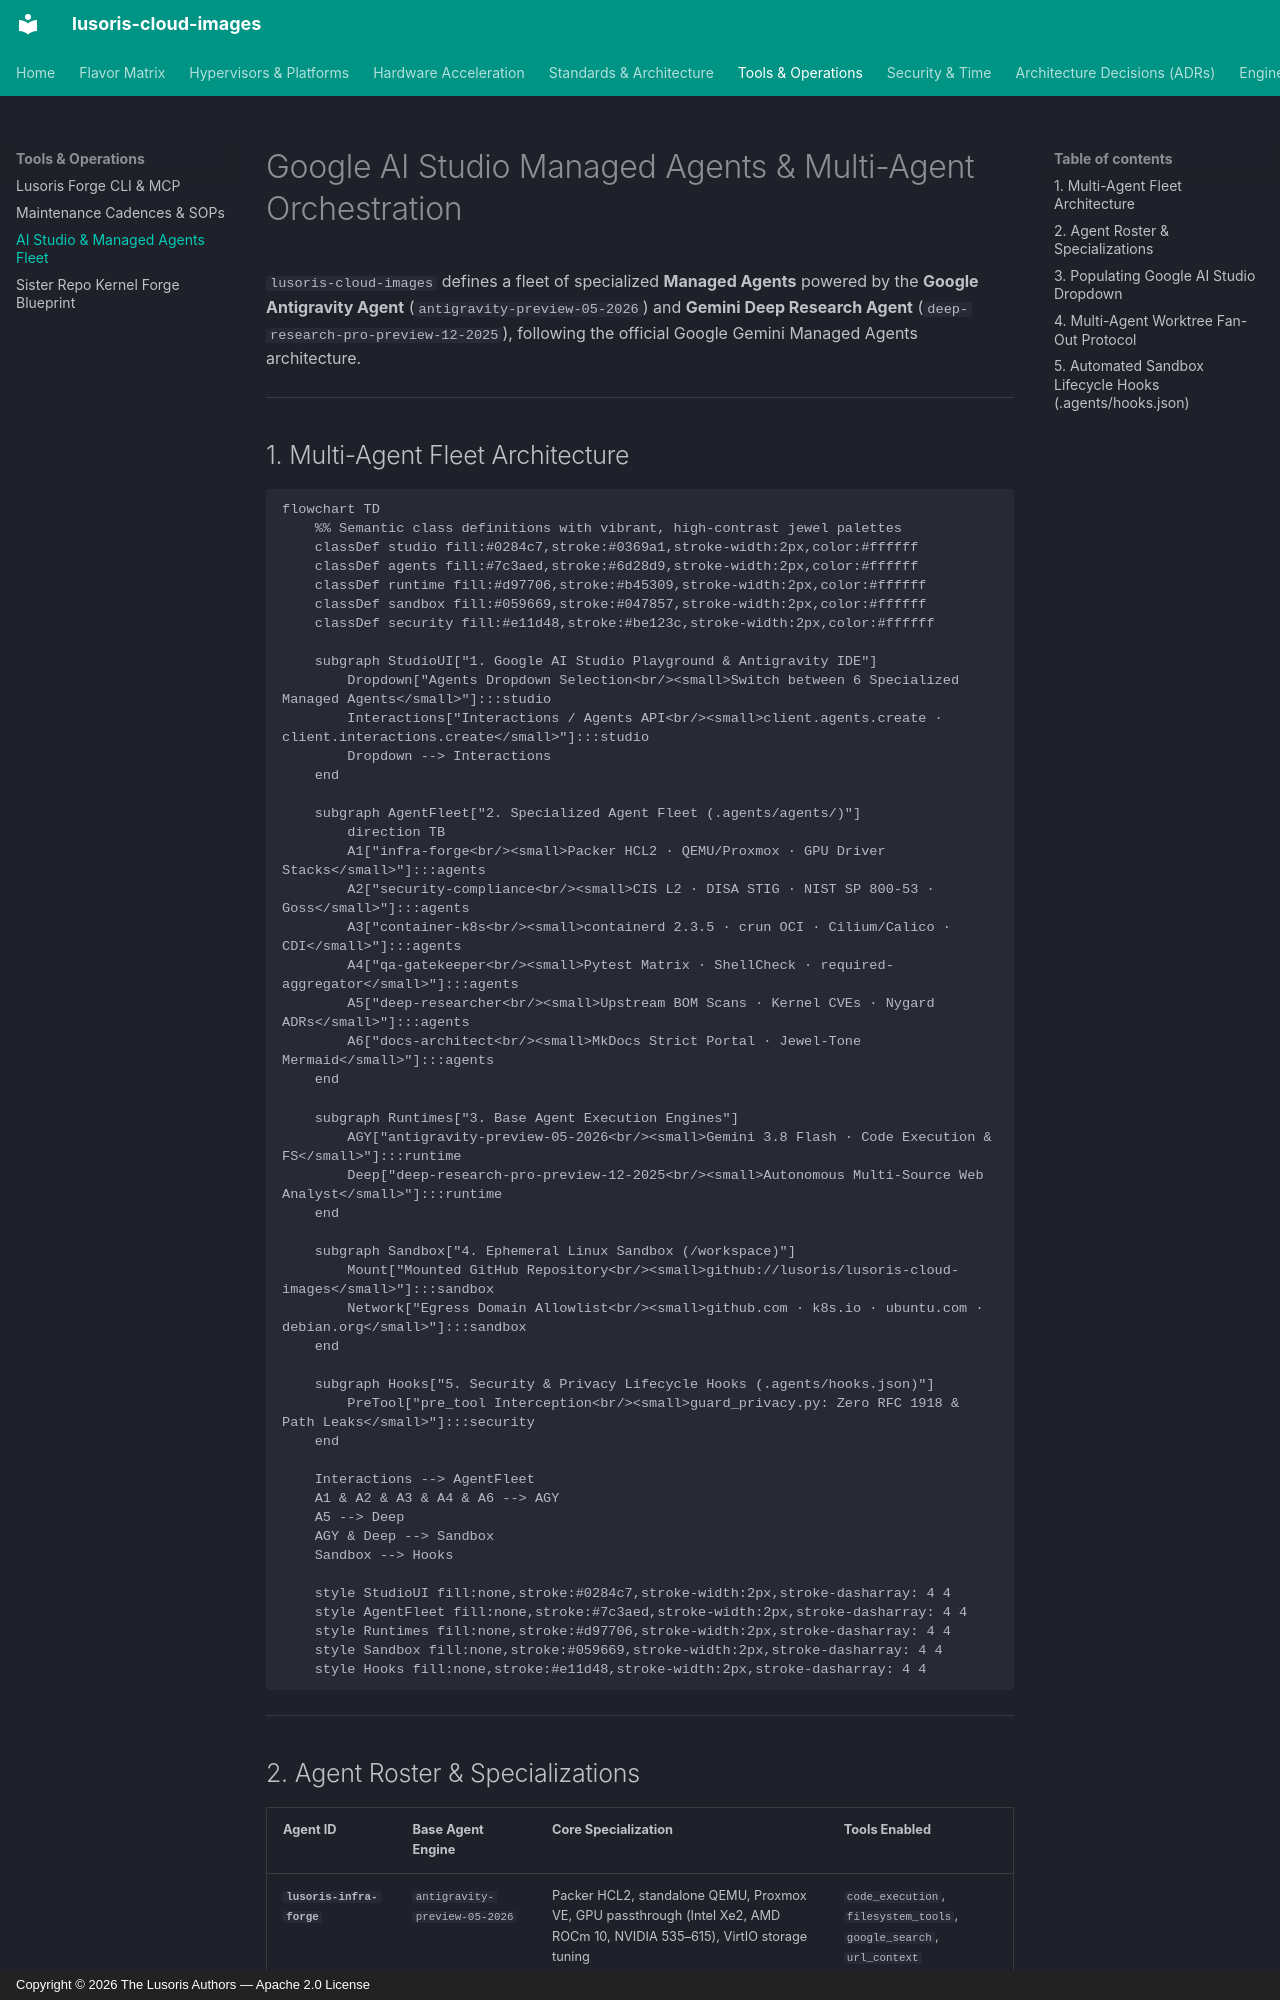

repository: lusoris/lusoris-cloud-images · page: operations/managed-agents/index.html · generator: mkdocs · copyright: Copyright © 2026 The Lusoris Authors — Apache 2.0 License

# Google AI Studio Managed Agents & Multi-Agent Orchestration

`lusoris-cloud-images` defines a fleet of specialized **Managed Agents** powered by the **Google Antigravity Agent** (`antigravity-preview-05-2026`) and **Gemini Deep Research Agent** (`deep-research-pro-preview-12-2025`), following the official Google Gemini Managed Agents architecture.

---

## 1. Multi-Agent Fleet Architecture

```mermaid
flowchart TD
    %% Semantic class definitions with vibrant, high-contrast jewel palettes
    classDef studio fill:#0284c7,stroke:#0369a1,stroke-width:2px,color:#ffffff
    classDef agents fill:#7c3aed,stroke:#6d28d9,stroke-width:2px,color:#ffffff
    classDef runtime fill:#d97706,stroke:#b45309,stroke-width:2px,color:#ffffff
    classDef sandbox fill:#059669,stroke:#047857,stroke-width:2px,color:#ffffff
    classDef security fill:#e11d48,stroke:#be123c,stroke-width:2px,color:#ffffff

    subgraph StudioUI["1. Google AI Studio Playground & Antigravity IDE"]
        Dropdown["Agents Dropdown Selection<br/><small>Switch between 6 Specialized Managed Agents</small>"]:::studio
        Interactions["Interactions / Agents API<br/><small>client.agents.create · client.interactions.create</small>"]:::studio
        Dropdown --> Interactions
    end

    subgraph AgentFleet["2. Specialized Agent Fleet (.agents/agents/)"]
        direction TB
        A1["infra-forge<br/><small>Packer HCL2 · QEMU/Proxmox · GPU Driver Stacks</small>"]:::agents
        A2["security-compliance<br/><small>CIS L2 · DISA STIG · NIST SP 800-53 · Goss</small>"]:::agents
        A3["container-k8s<br/><small>containerd 2.3.5 · crun OCI · Cilium/Calico · CDI</small>"]:::agents
        A4["qa-gatekeeper<br/><small>Pytest Matrix · ShellCheck · required-aggregator</small>"]:::agents
        A5["deep-researcher<br/><small>Upstream BOM Scans · Kernel CVEs · Nygard ADRs</small>"]:::agents
        A6["docs-architect<br/><small>MkDocs Strict Portal · Jewel-Tone Mermaid</small>"]:::agents
    end

    subgraph Runtimes["3. Base Agent Execution Engines"]
        AGY["antigravity-preview-05-2026<br/><small>Gemini 3.8 Flash · Code Execution & FS</small>"]:::runtime
        Deep["deep-research-pro-preview-12-2025<br/><small>Autonomous Multi-Source Web Analyst</small>"]:::runtime
    end

    subgraph Sandbox["4. Ephemeral Linux Sandbox (/workspace)"]
        Mount["Mounted GitHub Repository<br/><small>github://lusoris/lusoris-cloud-images</small>"]:::sandbox
        Network["Egress Domain Allowlist<br/><small>github.com · k8s.io · ubuntu.com · debian.org</small>"]:::sandbox
    end

    subgraph Hooks["5. Security & Privacy Lifecycle Hooks (.agents/hooks.json)"]
        PreTool["pre_tool Interception<br/><small>guard_privacy.py: Zero RFC 1918 & Path Leaks</small>"]:::security
    end

    Interactions --> AgentFleet
    A1 & A2 & A3 & A4 & A6 --> AGY
    A5 --> Deep
    AGY & Deep --> Sandbox
    Sandbox --> Hooks

    style StudioUI fill:none,stroke:#0284c7,stroke-width:2px,stroke-dasharray: 4 4
    style AgentFleet fill:none,stroke:#7c3aed,stroke-width:2px,stroke-dasharray: 4 4
    style Runtimes fill:none,stroke:#d97706,stroke-width:2px,stroke-dasharray: 4 4
    style Sandbox fill:none,stroke:#059669,stroke-width:2px,stroke-dasharray: 4 4
    style Hooks fill:none,stroke:#e11d48,stroke-width:2px,stroke-dasharray: 4 4
```

---
